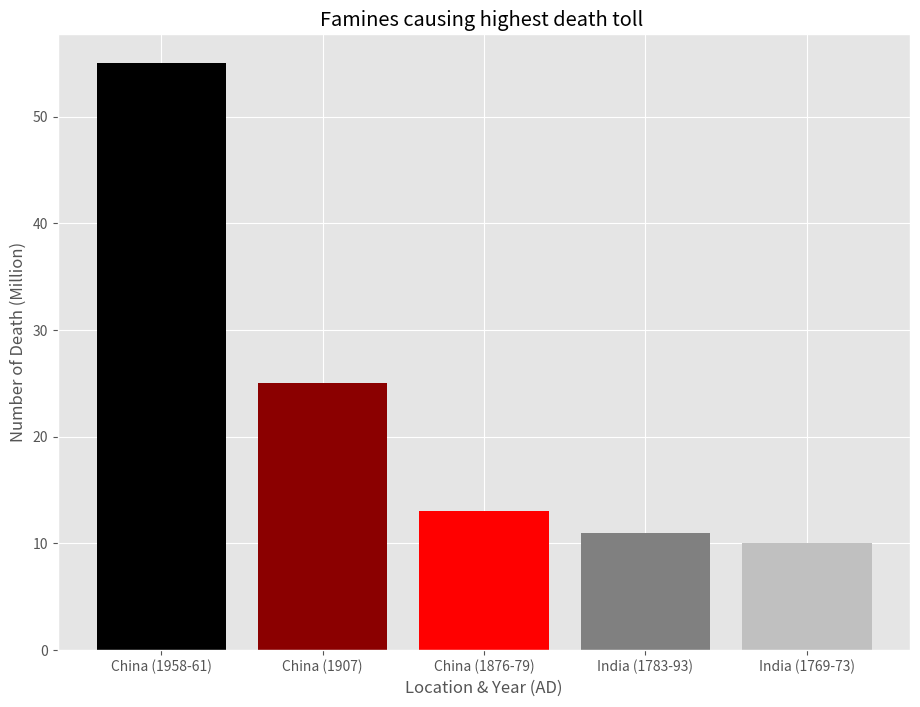

Reproduce this figure in Python.
import matplotlib.pyplot as plt

plt.figure(figsize=(11,8))                                                                            # size of the figure
plt.style.use('ggplot')                                                                               # ggplot to be used as the style 


x = ['China (1958-61)', 'China (1907)', 'China (1876-79)', 'India (1783-93)', 'India (1769-73)']      # taken from en.wikipedia.org
num_of_death = [ 55 , 25 , 13 , 11 , 10 ]                                                             # Number of death roll


"""
Colors           Meaning

black            highest number of death
silver           lowest death among top 5
"""

colors = ['black', 'darkred', 'red', 'gray', 'silver' ]  
            
x_pos = [i for i, _ in enumerate(x)]                                                                  # prepares a counter to use later in a loop


plt.bar(x_pos, num_of_death, color=colors)                                                            # setting the bar-graph with colors, width and data
plt.xlabel("Location & Year (AD)")                                                                    # Location and Year on X-Axis
plt.ylabel("Number of Death (Million)")                                                               # Death Number on Y-Axis
plt.title("Famines causing highest death toll ")                                                      # Title of the plot
plt.xticks(x_pos, x)                                                                                  # X-Axis range of values
plt.show()                                                                                            # displaying the plot
